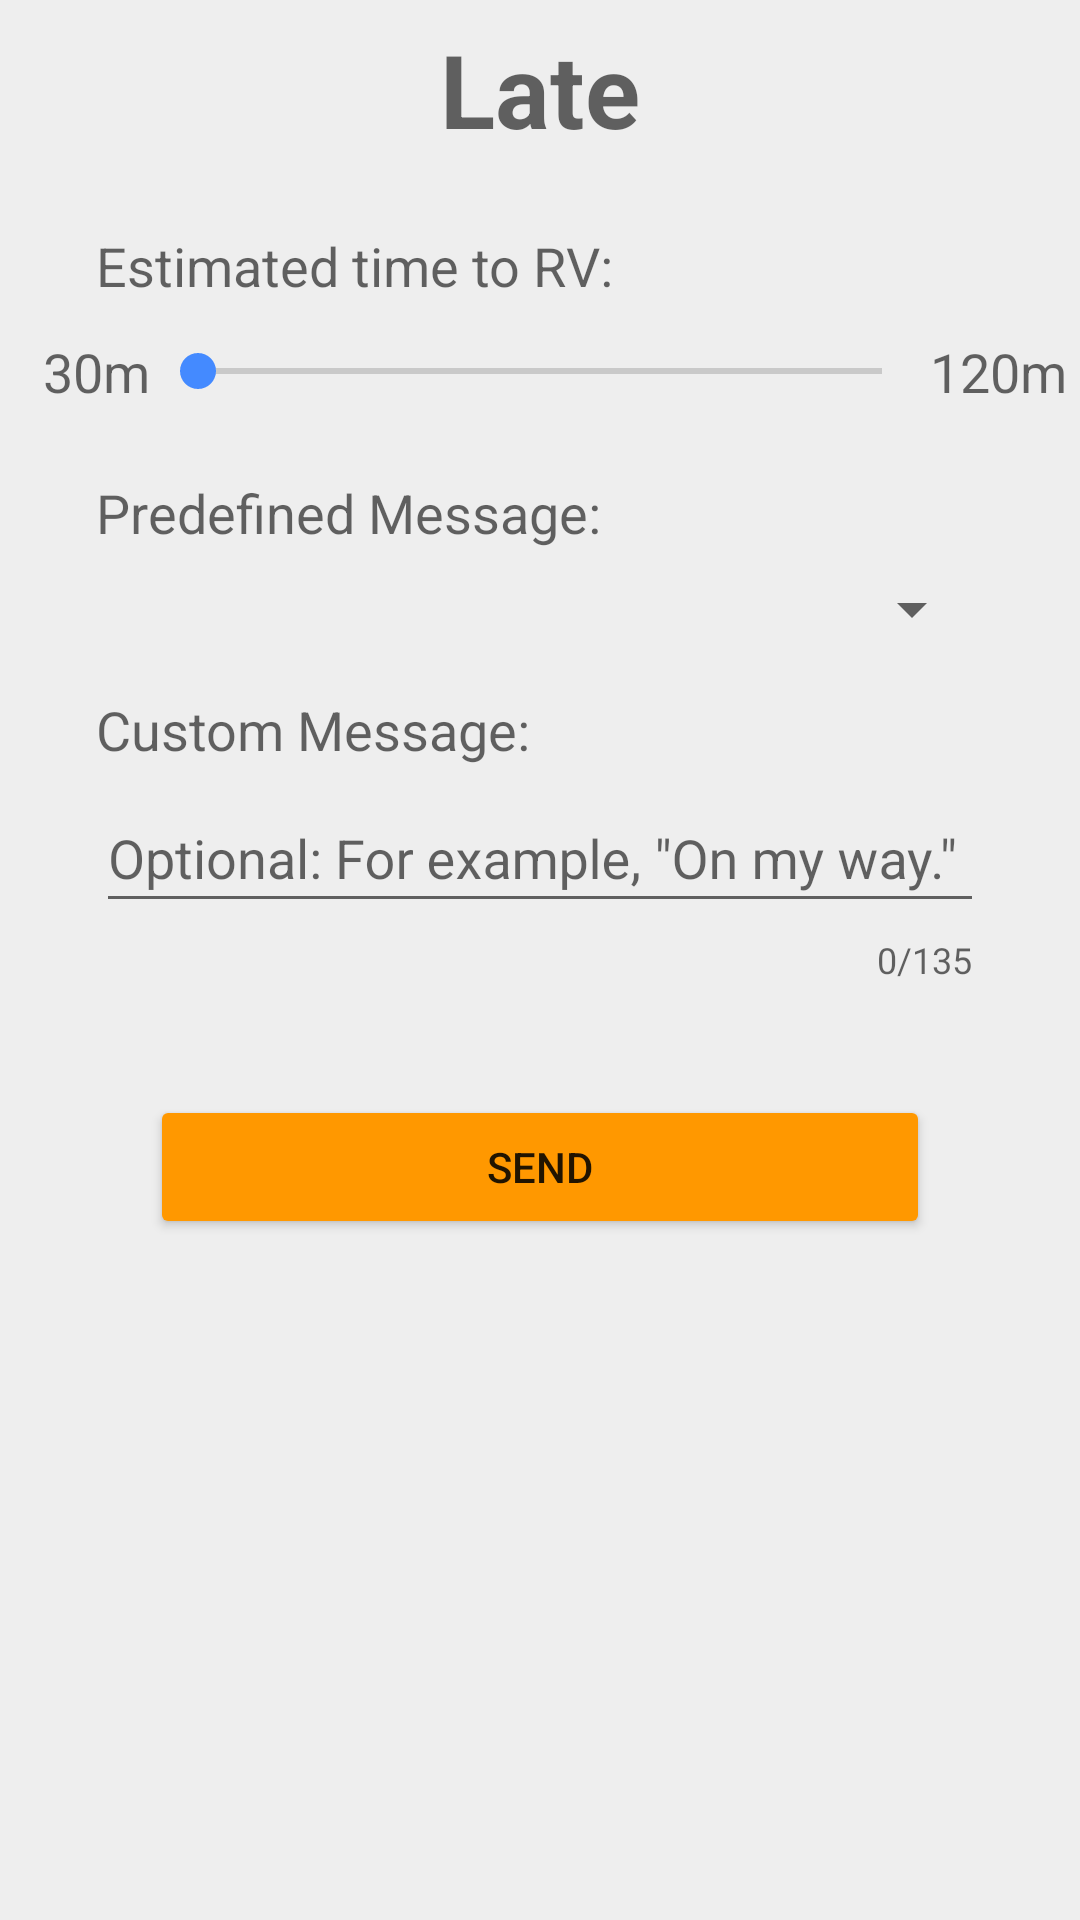

This screen was rendered from an Android layout file. Write that file and the resources it references.
<!-- AndroidManifest.xml: application theme AppTheme -->
<!-- res/layout/dialog_respond_sar_l.xml -->
<?xml version="1.0" encoding="utf-8"?>
<androidx.core.widget.NestedScrollView xmlns:android="http://schemas.android.com/apk/res/android"
    xmlns:app="http://schemas.android.com/apk/res-auto"
    android:layout_width="match_parent"
    android:layout_height="match_parent"
    android:fadeScrollbars="false"
    android:scrollbars="vertical">

    <androidx.constraintlayout.widget.ConstraintLayout
        android:id="@+id/respond_dialog_sar_l_constraint_layout"
        android:layout_width="match_parent"
        android:layout_height="match_parent"
        android:paddingBottom="100dp">

        <SeekBar
            android:id="@+id/respond_dialog_sar_l_seek"
            style="@android:style/Widget.DeviceDefault.SeekBar"
            android:layout_width="0dp"
            android:layout_height="wrap_content"
            android:layout_marginStart="50dp"
            android:layout_marginLeft="50dp"
            android:layout_marginTop="4dp"
            android:layout_marginEnd="50dp"
            android:layout_marginRight="50dp"
            android:indeterminate="false"
            android:max="18"
            android:maxHeight="6dip"
            android:minHeight="6dip"
            android:paddingTop="10dp"
            android:paddingBottom="10dp"
            app:layout_constraintEnd_toEndOf="parent"
            app:layout_constraintHorizontal_bias="1.0"
            app:layout_constraintStart_toStartOf="parent"
            app:layout_constraintTop_toBottomOf="@+id/respond_dialog_sar_l_seek_eta_txtview" />

        <TextView
            android:id="@+id/textView2"
            android:layout_width="wrap_content"
            android:layout_height="wrap_content"
            android:layout_marginTop="7dp"
            android:text="@string/sar_l_response_title"
            android:textAppearance="@style/TextAppearance.AppCompat.Display1"
            android:textStyle="bold"
            app:layout_constraintEnd_toEndOf="parent"
            app:layout_constraintStart_toStartOf="parent"
            app:layout_constraintTop_toTopOf="parent" />

        <com.google.android.material.textfield.TextInputLayout
            android:id="@+id/respond_dialog_sar_l_message_inputlayout"
            android:layout_width="0dp"
            android:layout_height="wrap_content"
            android:layout_marginEnd="32dp"
            android:layout_marginRight="32dp"
            app:counterEnabled="true"
            app:counterMaxLength="135"
            app:layout_constraintEnd_toEndOf="parent"
            app:layout_constraintStart_toStartOf="@+id/respond_dialog_sar_l_seek_eta_txtview"
            app:layout_constraintTop_toBottomOf="@+id/respond_dialog_sar_l_message_title_txtview">

            <EditText
                android:id="@+id/respond_dialog_sar_l_message_editview"
                android:layout_width="match_parent"
                android:layout_height="wrap_content"
                android:gravity="start|top"
                android:hint="@string/sar_l_response_message_hint"
                android:importantForAutofill="no"
                android:inputType="textMultiLine"
                android:maxLength="135"
                android:scrollbars="vertical" />
        </com.google.android.material.textfield.TextInputLayout>

        <Button
            android:id="@+id/respond_dialog_sar_l_submit_button"
            android:layout_width="0dp"
            android:layout_height="wrap_content"
            android:layout_marginStart="50dp"
            android:layout_marginLeft="50dp"
            android:layout_marginTop="37dp"
            android:layout_marginEnd="50dp"
            android:layout_marginRight="50dp"
            android:text="@string/sar_l_response_send_button"
            app:layout_constraintEnd_toEndOf="parent"
            app:layout_constraintStart_toStartOf="parent"
            app:layout_constraintTop_toBottomOf="@+id/respond_dialog_sar_l_message_inputlayout" />

        <TextView
            android:id="@+id/respond_dialog_sar_l_seek_eta_txtview"
            android:layout_width="wrap_content"
            android:layout_height="wrap_content"
            android:layout_marginStart="32dp"
            android:layout_marginLeft="32dp"
            android:layout_marginTop="24dp"
            android:text="@string/sar_l_response_seek_bar_title"
            android:textAppearance="@style/TextAppearance.AppCompat.Medium"
            app:layout_constraintEnd_toEndOf="@+id/respond_dialog_sar_l_seek"
            app:layout_constraintHorizontal_bias="0.0"
            app:layout_constraintStart_toStartOf="parent"
            app:layout_constraintTop_toBottomOf="@+id/textView2" />

        <TextView
            android:id="@+id/respond_dialog_sar_l_message_title_txtview"
            android:layout_width="wrap_content"
            android:layout_height="wrap_content"
            android:layout_marginTop="16dp"
            android:text="@string/sar_l_response_custom_message_title"
            android:textAppearance="@style/TextAppearance.AppCompat.Medium"
            app:layout_constraintEnd_toEndOf="@+id/respond_dialog_sar_l_message_inputlayout"
            app:layout_constraintHorizontal_bias="0.0"
            app:layout_constraintStart_toStartOf="@+id/respond_dialog_sar_l_seek_eta_txtview"
            app:layout_constraintTop_toBottomOf="@+id/sar_l_spinner" />

        <TextView
            android:id="@+id/textView4"
            android:layout_width="wrap_content"
            android:layout_height="wrap_content"
            android:text="@string/sar_l_seek_bar_low_time"
            android:textAppearance="@style/TextAppearance.AppCompat.Medium"
            app:layout_constraintBottom_toBottomOf="@+id/respond_dialog_sar_l_seek"
            app:layout_constraintEnd_toStartOf="@+id/respond_dialog_sar_l_seek"
            app:layout_constraintTop_toTopOf="@+id/respond_dialog_sar_l_seek" />

        <TextView
            android:id="@+id/textView5"
            android:layout_width="wrap_content"
            android:layout_height="wrap_content"
            android:text="@string/sar_l_response_seek_bar_high_time"
            android:textAppearance="@style/TextAppearance.AppCompat.Medium"
            app:layout_constraintBottom_toBottomOf="@+id/respond_dialog_sar_l_seek"
            app:layout_constraintStart_toEndOf="@+id/respond_dialog_sar_l_seek"
            app:layout_constraintTop_toTopOf="@+id/respond_dialog_sar_l_seek" />


        <TextView
            android:id="@+id/respond_dialog_sar_l_pre_message_title_txtview"
            android:layout_width="wrap_content"
            android:layout_height="wrap_content"
            android:layout_marginTop="16dp"
            android:text="Predefined Message:"
            android:textAppearance="@style/TextAppearance.AppCompat.Medium"
            app:layout_constraintEnd_toEndOf="@+id/respond_dialog_sar_l_message_inputlayout"
            app:layout_constraintHorizontal_bias="0.0"
            app:layout_constraintStart_toStartOf="@+id/respond_dialog_sar_l_seek_eta_txtview"
            app:layout_constraintTop_toBottomOf="@+id/respond_dialog_sar_l_seek" />

        <Spinner
            android:id="@+id/sar_l_spinner"
            android:layout_width="0dp"
            android:layout_height="wrap_content"
            android:layout_marginStart="32dp"
            android:layout_marginLeft="32dp"
            android:layout_marginTop="8dp"
            android:layout_marginEnd="32dp"
            android:layout_marginRight="32dp"
            android:singleLine="false"
            android:spinnerMode="dialog"
            app:layout_constraintEnd_toEndOf="parent"
            app:layout_constraintStart_toStartOf="parent"
            app:layout_constraintTop_toBottomOf="@+id/respond_dialog_sar_l_pre_message_title_txtview" />
    </androidx.constraintlayout.widget.ConstraintLayout>
</androidx.core.widget.NestedScrollView>
<!-- resources referenced by this layout -->
<resources>
  <string name="sar_l_response_custom_message_title">Custom Message:</string>
  <string name="sar_l_response_message_hint">Optional: For example, \"On my way.\"</string>
  <string name="sar_l_response_seek_bar_high_time">120m</string>
  <string name="sar_l_response_seek_bar_title">Estimated time to RV:</string>
  <string name="sar_l_response_send_button">Send</string>
  <string name="sar_l_response_title">Late</string>
  <string name="sar_l_seek_bar_low_time">30m</string>
  <style name="AppTheme" parent="Theme.AppCompat.Light.NoActionBar">
          
          <item name="colorPrimary">@color/primary</item>
          <item name="android:background">@color/background</item>
      </style>
  <color name="primary">#FF9800</color>
  <color name="background">#EEEEEE</color>
</resources>
